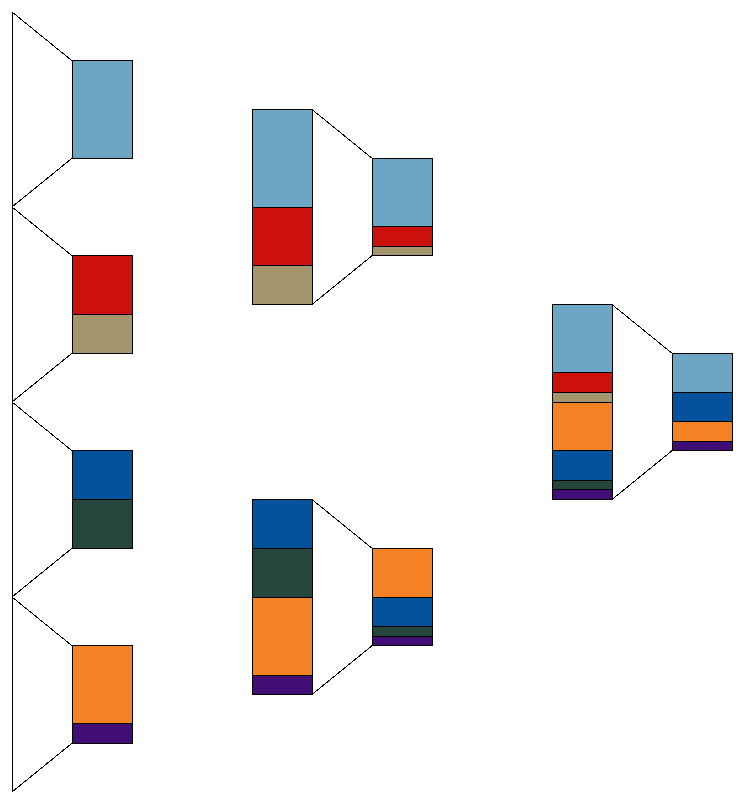
D3 v4 page, settled after 480 driven frames (8 s of simulated time); the page loaded 2 data file(s).


// ── index.js
d3.queue()
    .defer(d3.csv, 'teams.csv')
    .defer(d3.json, 'data.json')
    .await(createDiagram)
;

function createDiagram(error, teams, data) {

    //==========================================================================
    // Pre-process the data.

    // For easier team lookups, map the team IDs to team objects.
    var teamsMap = {};
    _.each(teams, function(d) {
        teamsMap[d.team] = d;
    });

    // For easier game lookups, map the games IDs to game objects.
    var gamesMap = {};
    _.each(data, function(d) {
        gamesMap[d.id] = d;
    });

    // Get the list of games in each round.
    var gamesByRound = _.groupBy(data, function(game) {
        return game.round;
    });

    // Replace the IDs of connected games with the game objects.
    _.each(data, function(d) {
        if (d.toGame !== null) {
            d.toGame = gamesMap[d.toGame];
        }
        if (d.fromGame1 !== null) {
            d.fromGame1 = gamesMap[d.fromGame1];
        }
        if (d.fromGame2 !== null) {
            d.fromGame2 = gamesMap[d.fromGame2];
        }
    });

    // Extract each pick into its own element of an array.
    var picks = _.flatten(
        _.map(data, function(d) {
            var cumulativeProportion = 0;
            return _.map(d.picks, function(proportion, team) {
                var obj = {
                    fromGame: d,
                    toGame: d.toGame,
                    topBracket: (d.toGame === null) ? false : d.toGame.fromGame1 === d,
                    team: team,
                    proportion: proportion,
                    cumulativeProportion: cumulativeProportion
                };
                cumulativeProportion += obj.proportion;
                return obj;
            });
        })
    );

    var rounds = _.chain(data)
        .pluck('round')
        .uniq()
        .value()
    ;

    var numRounds = rounds.length;


    //==========================================================================
    // Create the graphic elements.

    var margin = {
        top: 10,
        right: 10,
        bottom: 10,
        left: 10
    };
    var width = 800 - margin.left - margin.right;
    var height = 800 - margin.top - margin.bottom;


    var relativeFunnelWidth = 0.2;
    var relativeOutFlowWidth = 0.2;
    var relativeInFlowWidth = 0.2;

    var svg = d3.select("svg")
        .attr("width", width + margin.left + margin.right)
        .attr("height", height + margin.top + margin.bottom)
    ;

    var chart = svg.append("g")
        .attr("transform", "translate(" + margin.left + "," + margin.top + ")")
    ;

    var xScale = d3.scaleBand()
        .domain(rounds)
        .range([0,width])
        .paddingInner(1 - relativeFunnelWidth)
        .paddingOuter(Math.max(relativeInFlowWidth, relativeOutFlowWidth))
    ;

    function createYScale(round) {
        return {
            'in': d3.scaleBand()
                .domain(_.pluck(gamesByRound[round], 'id'))
                .range([0, height])
                .paddingInner(1 - Math.pow(0.5, round - 1))
                .paddingOuter(0.5 - Math.pow(0.5, round))
            ,
            'out': d3.scaleBand()
                .domain(_.pluck(gamesByRound[round], 'id'))
                .range([0, height])
                .paddingInner(1 - Math.pow(0.5, round))
                .paddingOuter(0.5 - Math.pow(0.5, round) + Math.pow(0.5, round + 1))
        }
    }

    yScales = _.object(rounds, _.map(rounds, function(round) {
        return createYScale(round);
    }));

    // Store the vertex points defining each game's funnel.
    _.each(data, function(d) {
        d.funnel = {
                in: {
                    top: {
                        x: xScale(d.round),
                        y: yScales[d.round]['in'](d.id)
                    },
                    bottom: {
                        x: xScale(d.round),
                        y: yScales[d.round]['in'](d.id) + yScales[d.round]['in'].bandwidth()
                    }
                },
            out: {
                top: {
                    x: xScale(d.round) + xScale.bandwidth(),
                    y: yScales[d.round]['out'](d.id)
                },
                bottom: {
                    x: xScale(d.round) + xScale.bandwidth(),
                    y: yScales[d.round]['out'](d.id) + yScales[d.round]['out'].bandwidth()
                }
            }
        };
    });

    var gameFunnels = chart.selectAll('.game-funnel')
        .data(data)
        .enter()
        .append('g')
        .classed('game-funnel', true)
    ;

    gameFunnels
        .append('path')
        .attr('d', function(d) {
            path = d3.path();
            path.moveTo(d.funnel.in.top.x, d.funnel.in.top.y);
            path.lineTo(d.funnel.in.bottom.x, d.funnel.in.bottom.y);
            path.lineTo(d.funnel.out.bottom.x, d.funnel.out.bottom.y);
            path.lineTo(d.funnel.out.top.x, d.funnel.out.top.y);
            path.closePath();
            return path.toString();
        })
    ;

    var pickFlows = chart.selectAll('.pick-flow')
        .data(picks)
        .enter()
        .append('g')
        .classed('pick-flow', true)
    ;

    pickFlows.append('rect')
        .attr('x', function(d) {
            return d.fromGame.funnel.out.top.x;
        })
        .attr('y', function(d) {
            return d.fromGame.funnel.out.top.y + d.cumulativeProportion * (d.fromGame.funnel.out.bottom.y - d.fromGame.funnel.out.top.y);
        })
        .attr('width', function(d) {
            return (relativeOutFlowWidth / relativeFunnelWidth) * xScale.bandwidth();
        })
        .attr('height', function(d) {
            return d.proportion * (d.fromGame.funnel.out.bottom.y - d.fromGame.funnel.out.top.y);
        })
        .style('fill', function(d) {
            return teamsMap[d.team].color;
        })
    ;

    pickFlows.filter(function(d) {
        return d.toGame !== null;
    }).append('rect')
        .attr('x', function(d) {
            return d.toGame.funnel.in.top.x - (relativeInFlowWidth / relativeFunnelWidth) * xScale.bandwidth();
        })
        .attr('y', function(d) {
            return d.toGame.funnel.in.top.y + (!d.topBracket * 0.5 + d.cumulativeProportion / 2) * (d.toGame.funnel.in.bottom.y - d.toGame.funnel.in.top.y);
        })
        .attr('width', function(d) {
            return (relativeInFlowWidth / relativeFunnelWidth) * xScale.bandwidth();
        })
        .attr('height', function(d) {
            return d.proportion * (d.toGame.funnel.in.bottom.y - d.toGame.funnel.in.top.y) / 2;
        })
        .style('fill', function(d) {
            return teamsMap[d.team].color;
        })
    ;

    pickFlows.filter(function(d) {
        return d.toGame !== null;
    }).append('line')
        .attr('x1', function(d) {
            return d.fromGame.funnel.out.top.x + 1/3*xScale.bandwidth();
        })
        .attr('y1', function(d) {
            return d.fromGame.funnel.out.top.y + (d.cumulativeProportion + d.proportion / 2) * (d.fromGame.funnel.out.bottom.y - d.fromGame.funnel.out.top.y);
        })
        .attr('x2', function(d) {
            return d.toGame.funnel.in.top.x - 1/3*xScale.bandwidth();
        })
        .attr('y2', function(d) {
            return d.toGame.funnel.in.top.y + (!d.topBracket * 0.5 + d.cumulativeProportion / 2 + d.proportion / 4) * (d.toGame.funnel.in.bottom.y - d.toGame.funnel.in.top.y);
        })
        .style('stroke', function(d) {
            return teamsMap[d.team].color;
        })
    ;
}


### data: data.json
[
 {
  "id": 1,
  "round": 1,
  "toGame": 5,
  "fromGame1": null,
  "fromGame2": null,
  "picks": {
   "Team 1": 1.0
  }
 },
 {
  "id": 2,
  "round": 1,
  "toGame": 5,
  "fromGame1": null,
  "fromGame2": null,
  "picks": {
   "Team 4": 0.6,
   "Team 5": 0.4
  }
 },
 {
  "id": 3,
  "round": 1,
  "toGame": 6,
  "fromGame1": null,
  "fromGame2": null,
  "picks": {
   "Team 3": 0.5,
   "Team 6": 0.5
  }
 },
 {
  "id": 4,
  "round": 1,
  "toGame": 6,
  "fromGame1": null,
  "fromGame2": null,
  "picks": {
   "Team 2": 0.8,
   "Team 7": 0.2
  }
 },
 {
  "id": 5,
  "round": 2,
  "toGame": 7,
  "fromGame1": 1,
  "fromGame2": 2,
  "picks": {
   "Team 1": 0.7,
   "Team 4": 0.2,
   "Team 5": 0.1
  }
 },
 {
  "id": 6,
  "round": 2,
  "toGame": 7,
  "fromGame1": 3,
  "fromGame2": 4,
  "picks": {
   "Team 2": 0.5,
   "Team 3": 0.3,
   "Team 6": 0.1,
   "Team 7": 0.1
  }
 },
 {
  "id": 7,
  "round": 3,
  "toGame": null,
  "fromGame1": 5,
  "fromGame2": 6,
  "picks": {
   "Team 1": 0.4,
   "Team 3": 0.3,
   "Team 2": 0.2,
   "Team 7": 0.1
  }
 }
]

### data: teams.csv
team, seed, first_game, color
Team 1, 1, 1, #6da6c4
Team 2, 2, 4, #f58225
Team 3, 3, 3, #04529c
Team 4, 4, 2, #cc110c
Team 5, 5, 2, #a4956c
Team 6, 6, 3, #25463d
Team 7, 7, 4, #410e75
Team 8, 8, 1, #141e5c